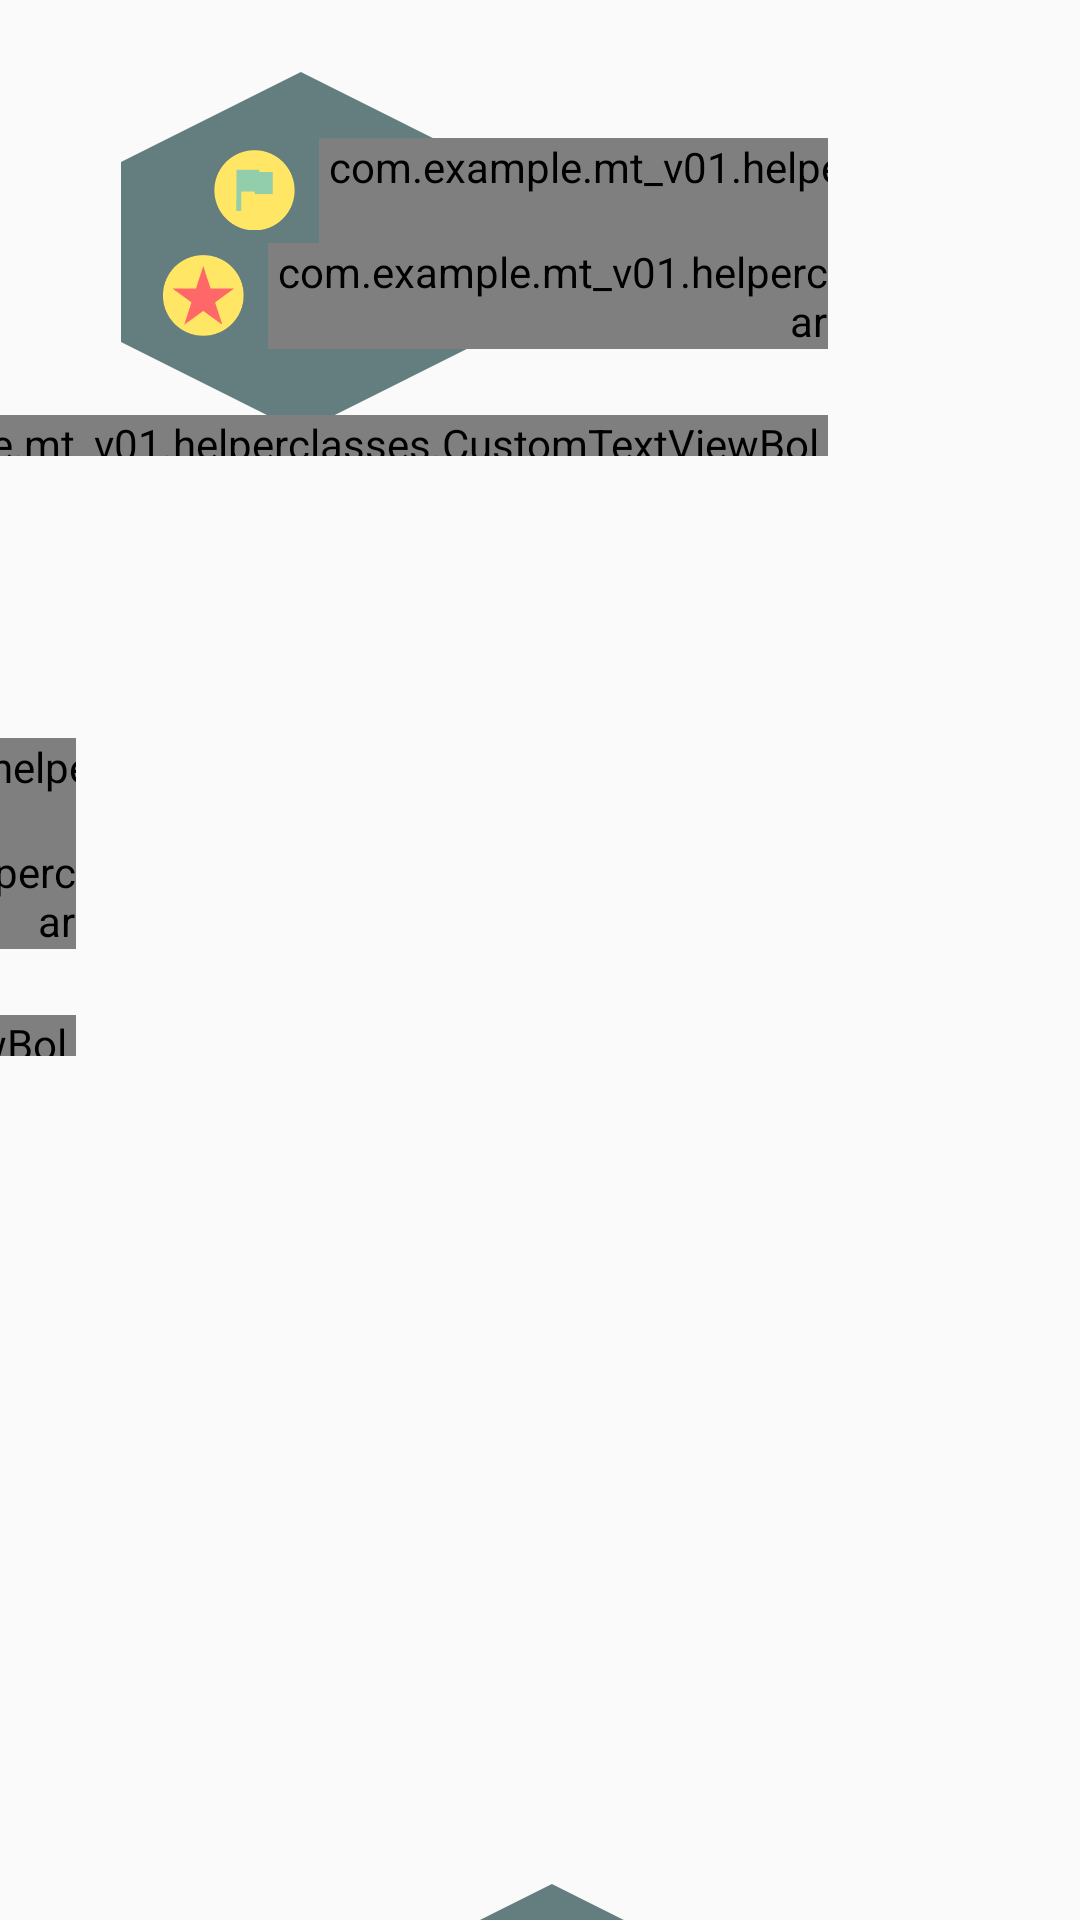

Reconstruct the res/layout file that produces this screen, plus the resources it refers to.
<!-- AndroidManifest.xml: application theme AppTheme -->
<!-- res/layout/apostoles_map_constr.xml -->
<?xml version="1.0" encoding="utf-8"?>
<androidx.constraintlayout.widget.ConstraintLayout xmlns:android="http://schemas.android.com/apk/res/android"
    xmlns:app="http://schemas.android.com/apk/res-auto"
    xmlns:tools="http://schemas.android.com/tools"
    android:layout_width="match_parent"
    android:layout_height="match_parent">

    <include
        android:id="@+id/include1"
        layout="@layout/apostoli_polygon_item"
        android:layout_width="wrap_content"
        android:layout_height="wrap_content"
        android:layout_marginStart="8dp"
        android:layout_marginTop="328dp"
        android:layout_marginEnd="36dp"
        app:layout_constraintEnd_toStartOf="@+id/include2"
        app:layout_constraintHorizontal_bias="0.288"
        app:layout_constraintStart_toStartOf="@+id/include3"
        app:layout_constraintTop_toTopOf="@id/include2">

    </include>

    <include
        android:id="@+id/include2"
        layout="@layout/apostoli_polygon_item"
        android:layout_width="wrap_content"
        android:layout_height="wrap_content"
        android:layout_marginTop="16dp"
        android:layout_marginEnd="84dp"
        app:layout_constraintEnd_toEndOf="parent"
        app:layout_constraintTop_toTopOf="parent">

    </include>

    <include
        android:id="@+id/include3"
        layout="@layout/apostoli_polygon_item"
        android:layout_width="wrap_content"
        android:layout_height="wrap_content"
        android:layout_marginTop="140dp"
        app:layout_constraintStart_toStartOf="parent"
        app:layout_constraintTop_toBottomOf="@+id/include1">

    </include>

    <include
        android:id="@+id/include5"
        layout="@layout/apostoli_polygon_item"
        android:layout_width="wrap_content"
        android:layout_height="wrap_content"
        android:layout_marginStart="224dp"
        android:layout_marginTop="80dp"
        app:layout_constraintStart_toEndOf="@+id/include3"
        app:layout_constraintTop_toBottomOf="@+id/include4">

    </include>

    <include
        android:id="@+id/include4"
        layout="@layout/apostoli_polygon_item"
        android:layout_width="wrap_content"
        android:layout_height="wrap_content"
        android:layout_marginStart="84dp"
        android:layout_marginTop="64dp"
        app:layout_constraintStart_toEndOf="@+id/include1"
        app:layout_constraintTop_toBottomOf="@+id/include2">

    </include>

</androidx.constraintlayout.widget.ConstraintLayout>
<!-- res/layout/apostoli_polygon_item.xml (included above) -->
<?xml version="1.0" encoding="utf-8"?>
<androidx.constraintlayout.widget.ConstraintLayout
    xmlns:android="http://schemas.android.com/apk/res/android"
    xmlns:app="http://schemas.android.com/apk/res-auto"
    xmlns:tools="http://schemas.android.com/tools"
    android:layout_width="wrap_content"
    android:layout_height="wrap_content"
    >

    <ImageView
        android:id="@+id/apostoli_polygon"
        android:layout_width="120dp"
        android:layout_height="120dp"
        android:layout_marginStart="8dp"
        android:layout_marginTop="8dp"
        android:layout_marginBottom="8dp"
        android:background="@drawable/ic_polygon"
        android:elevation="0dp"
        android:hapticFeedbackEnabled="true"
        app:layout_constraintBottom_toBottomOf="parent"
        app:layout_constraintEnd_toEndOf="@+id/the_mission_title"
        app:layout_constraintStart_toStartOf="@+id/the_mission_title"
        app:layout_constraintTop_toTopOf="parent"
        app:layout_constraintVertical_bias="1.0" />

    <ImageView
        android:id="@+id/imageView4"
        android:layout_width="20dp"
        android:layout_height="20dp"
        android:layout_marginEnd="8dp"
        android:alpha="1"
        android:tint="@color/colorAccent"
        app:layout_constraintEnd_toStartOf="@+id/imageView11"
        app:layout_constraintTop_toTopOf="@+id/imageView11"
        app:srcCompat="@drawable/ic_star_black_24dp" />

    <ImageView
        android:id="@+id/imageView11"
        android:layout_width="20dp"
        android:layout_height="20dp"
        android:layout_marginTop="8dp"
        android:layout_marginEnd="8dp"
        android:alpha="1"
        android:tint="@color/colorAccent"
        app:layout_constraintEnd_toEndOf="@+id/the_mission_title"
        app:layout_constraintStart_toStartOf="@+id/the_mission_title"
        app:layout_constraintTop_toBottomOf="@+id/the_mission_title"
        app:srcCompat="@drawable/ic_star_black_24dp" />

    <ImageView
        android:id="@+id/imageView12"
        android:layout_width="20dp"
        android:layout_height="20dp"
        android:layout_marginStart="8dp"
        android:alpha="0.4"
        android:tint="@color/colorAccent"
        app:layout_constraintStart_toEndOf="@+id/imageView11"
        app:layout_constraintTop_toTopOf="@+id/imageView11"
        app:srcCompat="@drawable/ic_star_black_24dp" />

    <com.example.mt_v01.helperclasses.CustomTextViewBold
        android:id="@+id/the_mission_title"
        android:layout_width="wrap_content"
        android:layout_height="wrap_content"
        android:layout_centerInParent="true"
        android:layout_marginStart="8dp"
        android:layout_marginTop="16dp"
        android:layout_marginEnd="8dp"
        android:letterSpacing="0"
        android:text="ΠΕΡΙΔΙΑΒΑΙΝΟΝΤΑΣ \nΤΗΝ ΜΑΡΜΑΡΟΥΠΟΛΗ"
        android:textAlignment="center"
        android:textAllCaps="true"
        android:textSize="16sp"
        app:layout_constraintBottom_toBottomOf="parent"
        app:layout_constraintEnd_toEndOf="parent"
        app:layout_constraintStart_toStartOf="parent"
        app:layout_constraintTop_toBottomOf="@+id/apostoli_polygon" />

    <ImageView
        android:id="@+id/imageView"
        android:layout_width="27dp"
        android:layout_height="27dp"
        android:layout_marginStart="20dp"
        android:layout_marginTop="26dp"
        android:adjustViewBounds="false"
        android:cropToPadding="false"
        android:scaleType="centerInside"
        app:layout_constraintEnd_toEndOf="@+id/apostoli_polygon"
        app:layout_constraintHorizontal_bias="0.15"
        app:layout_constraintStart_toStartOf="@+id/apostoli_polygon"
        app:layout_constraintTop_toTopOf="@+id/apostoli_polygon"
        app:srcCompat="@drawable/challenge_b" />

    <ImageView
        android:id="@+id/imageView3"
        android:layout_width="27dp"
        android:layout_height="27dp"
        android:layout_marginTop="8dp"
        android:layout_marginBottom="24dp"
        android:adjustViewBounds="false"
        android:cropToPadding="false"
        android:scaleType="centerInside"
        app:layout_constraintBottom_toBottomOf="@+id/apostoli_polygon"
        app:layout_constraintEnd_toEndOf="@+id/apostoli_polygon"
        app:layout_constraintHorizontal_bias="0.15"
        app:layout_constraintStart_toStartOf="@+id/apostoli_polygon"
        app:layout_constraintTop_toBottomOf="@+id/imageView"
        app:layout_constraintVertical_bias="0.0"
        app:srcCompat="@drawable/xp_b" />

    <com.example.mt_v01.helperclasses.TextViewTinosRegular
        android:id="@+id/progress_epipedo5"
        android:layout_width="wrap_content"
        android:layout_height="wrap_content"
        android:layout_marginStart="8dp"
        android:layout_marginEnd="32dp"
        android:lineHeight="10dp"
        android:text="0/10"
        android:textAlignment="center"
        android:textColor="@color/white"
        app:layout_constraintBottom_toBottomOf="@+id/imageView"
        app:layout_constraintEnd_toEndOf="parent"
        app:layout_constraintHorizontal_bias="0.0"
        app:layout_constraintStart_toEndOf="@+id/imageView"
        app:layout_constraintTop_toTopOf="@+id/imageView" />

    <com.example.mt_v01.helperclasses.TextViewTinosRegular
        android:id="@+id/progress_epipedo6"
        android:layout_width="wrap_content"
        android:layout_height="wrap_content"
        android:layout_marginStart="8dp"
        android:layout_marginEnd="32dp"
        android:lineHeight="10dp"
        android:text="0/400 XP"
        android:textAlignment="center"
        android:textColor="@color/white"
        app:layout_constraintBottom_toBottomOf="@+id/imageView3"
        app:layout_constraintEnd_toEndOf="parent"
        app:layout_constraintHorizontal_bias="0.0"
        app:layout_constraintStart_toEndOf="@+id/imageView3"
        app:layout_constraintTop_toTopOf="@+id/imageView3" />

</androidx.constraintlayout.widget.ConstraintLayout>
<!-- resources referenced by this layout -->
<resources>
  <color name="colorAccent">#D81B60</color>
  <color name="white">#FFFFFF</color>
  <!-- drawable challenge_b: png bitmap (drawable, 3143 bytes) -->
  <!-- drawable ic_polygon (drawable) -->
  <vector xmlns:android="http://schemas.android.com/apk/res/android"
      android:width="65dp"
      android:height="75dp"
      android:viewportWidth="65"
      android:viewportHeight="75">
    <path
        android:pathData="M32.476,0L64.9519,18.75V56.25L32.476,75L0,56.25V18.75L32.476,0Z"
        android:fillColor="#647E80"/>
  </vector>
  <!-- drawable xp_b: png bitmap (drawable, 4177 bytes) -->
  <style name="AppTheme" parent="Theme.AppCompat.Light.NoActionBar">
          
          <item name="colorPrimary">@color/color_progress</item>
          <item name="colorPrimaryDark">@color/mt_tinos</item>
          <item name="colorAccent">@color/colorPrimary</item>
          <item name="colorControlHighlight">@color/transparent</item>
      </style>
  <color name="color_progress">#FF3737</color>
  <color name="mt_tinos">#686A5C</color>
  <color name="colorPrimary">#008577</color>
  <color name="transparent">#00FFFFFF</color>
</resources>
